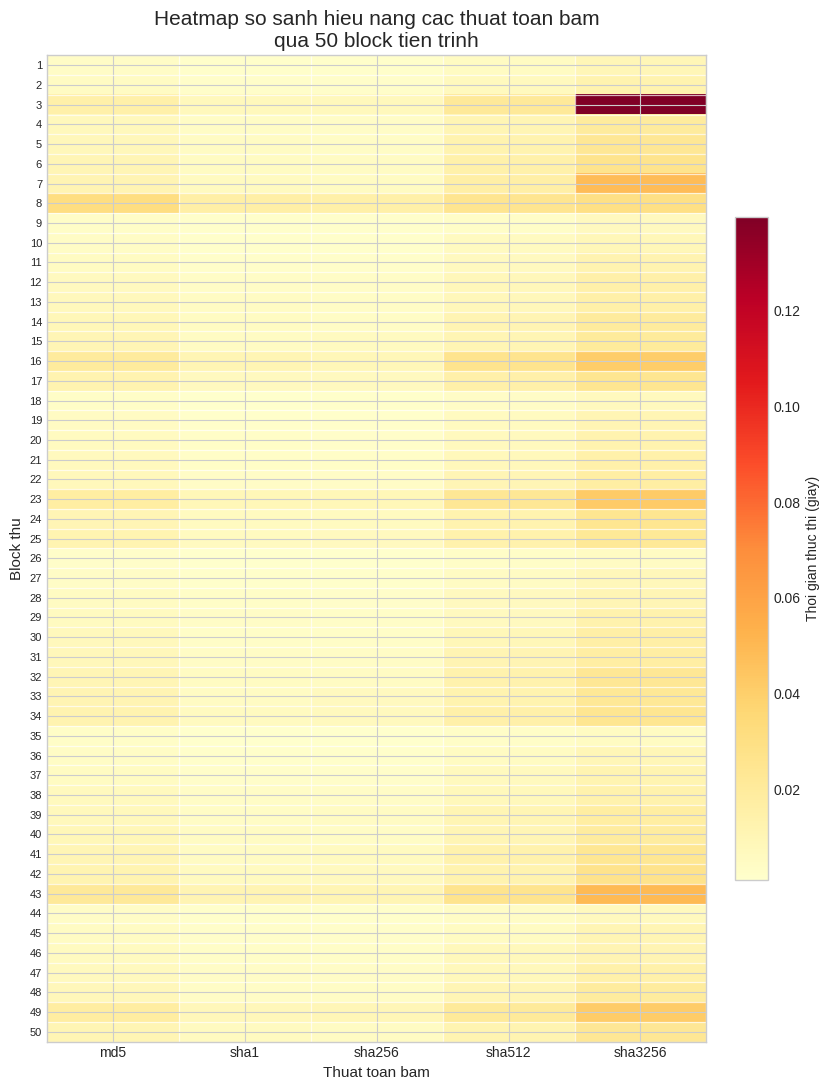

This chart was generated by the following Python code:
from __future__ import annotations

import csv
import hashlib
import json
import time
from pathlib import Path

import matplotlib.pyplot as plt
import numpy as np


OUTPUT_DIR = Path(".")
BLOCK_COUNT = 50
ROUNDS_PER_BLOCK = 32
HEATMAP_FILE = OUTPUT_DIR / "hash_algorithm_heatmap.png"
CSV_FILE = OUTPUT_DIR / "hash_algorithm_evaluation.csv"

ALGORITHMS = [
    ("md5", "MD5"),
    ("sha1", "SHA-1"),
    ("sha256", "SHA-256"),
    ("sha512", "SHA-512"),
    ("sha3_256", "SHA3-256"),
]


def build_block_payload(block_idx: int) -> bytes:
    """Create a deterministic synthetic block payload with mild size spikes."""
    tx_count = 20 + (block_idx % 11) * 4
    evidence_count = block_idx % 6
    base_kb = 64 + ((block_idx * 37) % 320)
    spike_kb = 256 if block_idx in {3, 16, 23, 43, 49} else 0
    size_kb = base_kb + spike_kb

    block_obj = {
        "block_index": block_idx,
        "timestamp": f"2026-04-01T{block_idx % 24:02d}:{(block_idx * 7) % 60:02d}:00Z",
        "tx_count": tx_count,
        "evidence_count": evidence_count,
        "notes": f"Synthetic benchmark block {block_idx}",
        "payload": ("BLOCKDATA-%02d|" % block_idx) * (size_kb * 64),
    }
    return json.dumps(block_obj, sort_keys=True).encode("utf-8")


def benchmark_hashes() -> tuple[list[int], list[str], np.ndarray]:
    rows: list[int] = []
    matrix: list[list[float]] = []
    labels = [label for _, label in ALGORITHMS]

    for block_idx in range(1, BLOCK_COUNT + 1):
        payload = build_block_payload(block_idx)
        block_times: list[float] = []
        rows.append(block_idx)

        for algo_name, _ in ALGORITHMS:
            digest_fn = getattr(hashlib, algo_name)
            digest_fn(payload).digest()  # warm-up

            started = time.perf_counter()
            for _ in range(ROUNDS_PER_BLOCK):
                digest_fn(payload).digest()
            elapsed = time.perf_counter() - started
            block_times.append(elapsed)

        matrix.append(block_times)

    return rows, labels, np.array(matrix, dtype=float)


def write_csv(block_rows: list[int], algo_labels: list[str], matrix: np.ndarray) -> None:
    with CSV_FILE.open("w", newline="", encoding="utf-8") as handle:
        writer = csv.writer(handle)
        writer.writerow(["Block"] + algo_labels)
        for block_idx, values in zip(block_rows, matrix):
            writer.writerow([block_idx] + [f"{value:.8f}" for value in values])


def render_heatmap(block_rows: list[int], algo_labels: list[str], matrix: np.ndarray) -> None:
    plt.style.use("seaborn-v0_8-whitegrid")
    fig, ax = plt.subplots(figsize=(8.4, 11))
    image = ax.imshow(matrix, cmap="YlOrRd", aspect="auto")

    ax.set_title("Heatmap so sanh hieu nang cac thuat toan bam\nqua 50 block tien trinh", fontsize=15)
    ax.set_xlabel("Thuat toan bam", fontsize=11)
    ax.set_ylabel("Block thu", fontsize=11)
    ax.set_xticks(np.arange(len(algo_labels)))
    ax.set_xticklabels([label.lower().replace("-", "") for label in algo_labels], fontsize=10)
    ax.set_yticks(np.arange(len(block_rows)))
    ax.set_yticklabels(block_rows, fontsize=8)

    ax.set_xticks(np.arange(-0.5, len(algo_labels), 1), minor=True)
    ax.set_yticks(np.arange(-0.5, len(block_rows), 1), minor=True)
    ax.grid(which="minor", color="white", linestyle="-", linewidth=0.9, alpha=0.7)
    ax.tick_params(which="minor", bottom=False, left=False)

    colorbar = fig.colorbar(image, ax=ax, fraction=0.046, pad=0.04)
    colorbar.set_label("Thoi gian thuc thi (giay)", rotation=90)

    fig.tight_layout()
    fig.savefig(HEATMAP_FILE, dpi=300, bbox_inches="tight")
    plt.close(fig)


def print_summary(algo_labels: list[str], matrix: np.ndarray) -> None:
    means = matrix.mean(axis=0)
    mins = matrix.min(axis=0)
    maxs = matrix.max(axis=0)

    print("Hash algorithm summary (seconds across 50 blocks):")
    for label, mean_value, min_value, max_value in zip(algo_labels, means, mins, maxs):
        print(
            f"- {label}: mean={mean_value:.6f}, min={min_value:.6f}, max={max_value:.6f}"
        )


def main() -> None:
    block_rows, algo_labels, matrix = benchmark_hashes()
    write_csv(block_rows, algo_labels, matrix)
    render_heatmap(block_rows, algo_labels, matrix)
    print_summary(algo_labels, matrix)
    print(f"Saved {CSV_FILE.name}")
    print(f"Saved {HEATMAP_FILE.name}")


if __name__ == "__main__":
    main()
